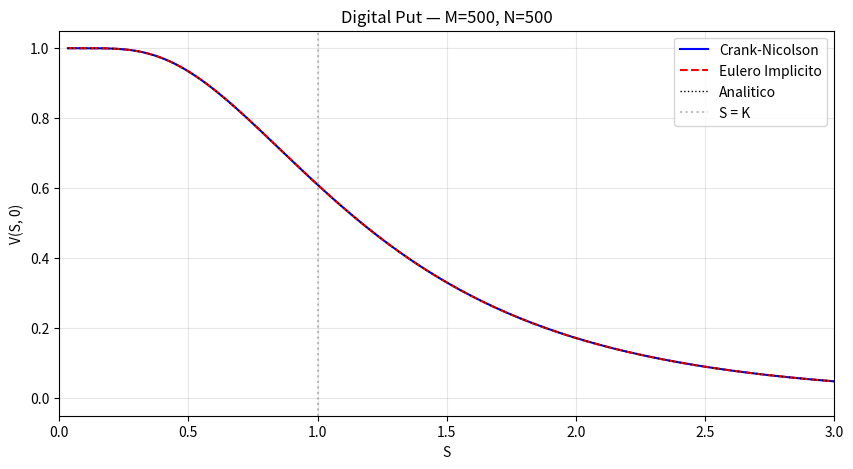
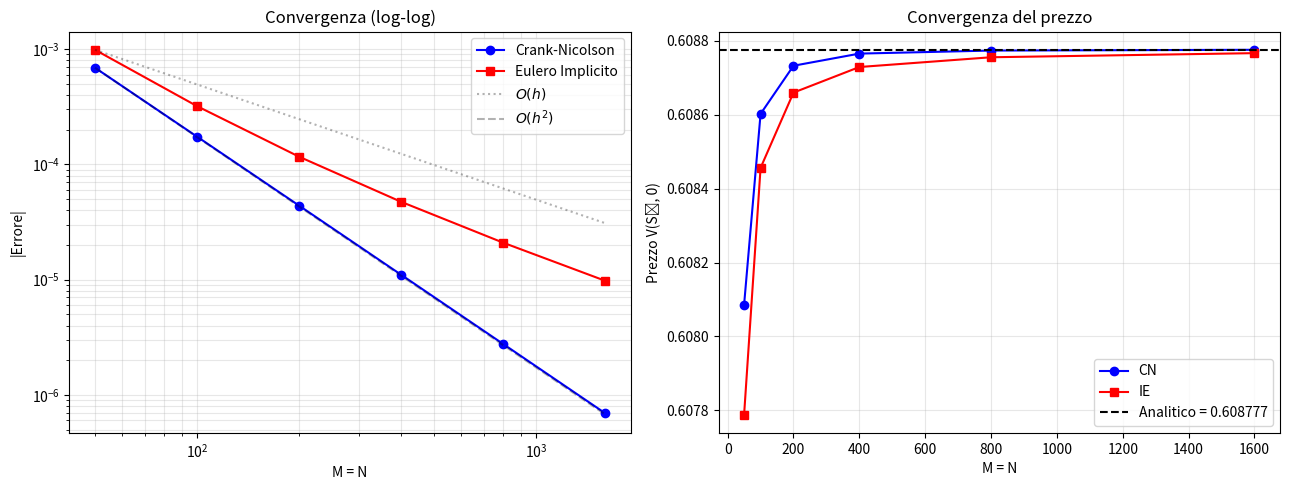
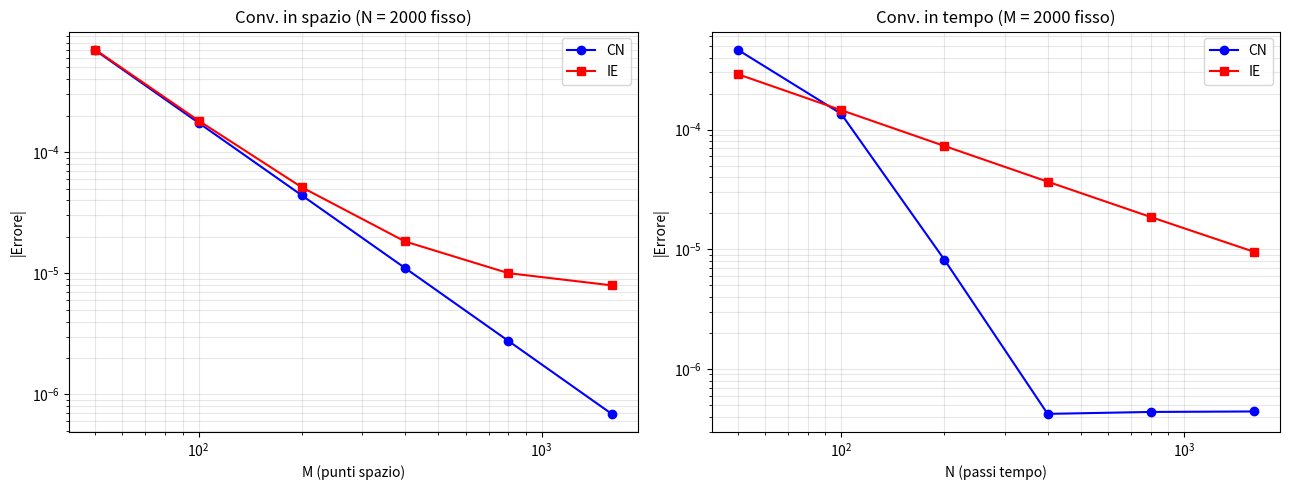

Write the Python code that produced these figures, in order.
import numpy as np
import scipy.sparse as sp
from scipy.sparse.linalg import spsolve
from scipy.stats import norm
import pandas as pd
import matplotlib.pyplot as plt

# Parametri
r     = 0.001
sigma = 0.4
S0    = 1.0
K     = 1.0
T     = 2.0
L_mult = 6  # griglia: x in [-L*sigma*sqrt(T), +L*sigma*sqrt(T)]

d2 = (np.log(S0/K) + (r - 0.5*sigma**2)*T) / (sigma*np.sqrt(T))
V_exact = np.exp(-r*T) * norm.cdf(-d2)
print(f"d2       = {d2:.6f}")
print(f"N(-d2)   = {norm.cdf(-d2):.6f}")
print(f"V_exact  = {V_exact:.10f}")

def solve_digital_put(r, sigma, K, T, M, N, theta):
    """
    Risolve la PDE in log-space x=ln(S/K) con theta-schema.
    theta=1.0 -> Eulero Implicito
    theta=0.5 -> Crank-Nicolson
    Restituisce (x_grid, V) con M+2 punti totali.
    """
    nu = r - 0.5 * sigma**2
    x_min = -L_mult * sigma * np.sqrt(T)
    x_max =  L_mult * sigma * np.sqrt(T)
    dx = (x_max - x_min) / (M + 1)
    dt = T / N
    x = np.linspace(x_min, x_max, M + 2)

    alpha = 0.5 * sigma**2 * dt / dx**2
    beta  = nu * dt / (2.0 * dx)
    r_dt  = r * dt

    # Costruzione matrici sparse tridiagonali (M x M, nodi interni)
    ones = np.ones(M)

    # LHS: (I - theta*L)
    A = sp.diags(
        [-theta * (alpha - beta) * ones[:-1],
         (1.0 + theta * (2.0*alpha + r_dt)) * ones,
         -theta * (alpha + beta) * ones[:-1]],
        [-1, 0, 1], format='csc')

    # RHS: (I + (1-theta)*L)
    B = sp.diags(
        [(1.0 - theta) * (alpha - beta) * ones[:-1],
         (1.0 - (1.0 - theta) * (2.0*alpha + r_dt)) * ones,
         (1.0 - theta) * (alpha + beta) * ones[:-1]],
        [-1, 0, 1], format='csc')

    # Condizione iniziale: payoff 1_{x<0}
    V = np.where(x < 0.0, 1.0, 0.0)

    # Time stepping (da tau=0 a tau=T)
    for n in range(N):
        # Boundary values
        bc_old = np.exp(-r * n * dt) if n > 0 else 1.0    # V[0] al passo n
        bc_new = np.exp(-r * (n + 1) * dt)                 # V[0] al passo n+1

        # RHS = B * V_inner + correzioni bordo
        rhs = B.dot(V[1:-1])

        # Correzione bordo sinistro (bordo destro = 0, nessun contributo)
        rhs[0] += theta * (alpha - beta) * bc_new \
                + (1.0 - theta) * (alpha - beta) * bc_old

        # Risolvi sistema lineare
        V[1:-1] = spsolve(A, rhs)
        V[0]  = bc_new
        V[-1] = 0.0

    return x, V

M0, N0 = 500, 500

x_cn, V_cn = solve_digital_put(r, sigma, K, T, M0, N0, theta=0.5)
x_ie, V_ie = solve_digital_put(r, sigma, K, T, M0, N0, theta=1.0)

# Soluzione analitica su griglia
S_grid = K * np.exp(x_cn)
d2_grid = (x_cn + (r - 0.5*sigma**2)*T) / (sigma*np.sqrt(T))
V_analytic = np.exp(-r*T) * norm.cdf(-d2_grid)

plt.figure(figsize=(10, 5))
plt.plot(S_grid, V_cn, 'b-', lw=1.5, label='Crank-Nicolson')
plt.plot(S_grid, V_ie, 'r--', lw=1.5, label='Eulero Implicito')
plt.plot(S_grid, V_analytic, 'k:', lw=1, label='Analitico')
plt.xlim(0, 3)
plt.xlabel('S'); plt.ylabel('V(S, 0)')
plt.title(f'Digital Put — M={M0}, N={N0}')
plt.axvline(K, color='gray', ls=':', alpha=0.5, label='S = K')
plt.legend(); plt.grid(alpha=0.3)
plt.show()

grids = [50, 100, 200, 400, 800, 1600]
x0 = np.log(S0 / K)  # = 0

pr_cn, pr_ie = [], []
err_cn, err_ie = [], []

for M in grids:
    xc, Vc = solve_digital_put(r, sigma, K, T, M, M, theta=0.5)
    xi, Vi = solve_digital_put(r, sigma, K, T, M, M, theta=1.0)

    vc = np.interp(x0, xc, Vc)
    vi = np.interp(x0, xi, Vi)

    pr_cn.append(vc); pr_ie.append(vi)
    err_cn.append(abs(vc - V_exact))
    err_ie.append(abs(vi - V_exact))

# Calcolo ratio e ordine
ratio_cn = [np.nan] + [err_cn[i-1]/err_cn[i] for i in range(1, len(grids))]
ratio_ie = [np.nan] + [err_ie[i-1]/err_ie[i] for i in range(1, len(grids))]
p_cn = [np.nan] + [np.log2(ratio_cn[i]) if ratio_cn[i]>0 else np.nan for i in range(1, len(grids))]
p_ie = [np.nan] + [np.log2(ratio_ie[i]) if ratio_ie[i]>0 else np.nan for i in range(1, len(grids))]

df = pd.DataFrame({
    'M=N': grids,
    'Prezzo CN': pr_cn,
    'Errore CN': err_cn,
    'Ratio CN': ratio_cn,
    'p CN': p_cn,
    'Prezzo IE': pr_ie,
    'Errore IE': err_ie,
    'Ratio IE': ratio_ie,
    'p IE': p_ie,
})

print(f"Prezzo analitico: {V_exact:.10f}")
print(f"Parametri: r={r}, sigma={sigma}, S0={S0}, K={K}, T={T}\n")

# Formattazione tabella
fmt = {
    'Prezzo CN': '{:.8f}'.format, 'Prezzo IE': '{:.8f}'.format,
    'Errore CN': '{:.2e}'.format, 'Errore IE': '{:.2e}'.format,
    'Ratio CN': '{:.4f}'.format, 'Ratio IE': '{:.4f}'.format,
    'p CN': '{:.3f}'.format, 'p IE': '{:.3f}'.format,
}
print(df.to_string(index=False, formatters=fmt, na_rep='-'))

gs = np.array(grids, dtype=float)

fig, (ax1, ax2) = plt.subplots(1, 2, figsize=(13, 5))

# Errore log-log
ax1.loglog(gs, err_cn, 'bo-', label='Crank-Nicolson')
ax1.loglog(gs, err_ie, 'rs-', label='Eulero Implicito')
ax1.loglog(gs, err_ie[0]*(gs[0]/gs)**1, 'k:', alpha=0.3, label='$O(h)$')
ax1.loglog(gs, err_cn[0]*(gs[0]/gs)**2, 'k--', alpha=0.3, label='$O(h^2)$')
ax1.set_xlabel('M = N'); ax1.set_ylabel('|Errore|')
ax1.set_title('Convergenza (log-log)')
ax1.legend(); ax1.grid(True, which='both', alpha=0.3)

# Prezzo
ax2.plot(gs, pr_cn, 'bo-', label='CN')
ax2.plot(gs, pr_ie, 'rs-', label='IE')
ax2.axhline(V_exact, color='k', ls='--', label=f'Analitico = {V_exact:.6f}')
ax2.set_xlabel('M = N'); ax2.set_ylabel('Prezzo V(S₀, 0)')
ax2.set_title('Convergenza del prezzo')
ax2.legend(); ax2.grid(alpha=0.3)

plt.tight_layout(); plt.show()

vals = [50, 100, 200, 400, 800, 1600]

# Convergenza in SPAZIO (N=2000 fisso)
e_cn_s, e_ie_s = [], []
for M in vals:
    xg, Vc = solve_digital_put(r, sigma, K, T, M, 2000, 0.5)
    _,  Vi = solve_digital_put(r, sigma, K, T, M, 2000, 1.0)
    e_cn_s.append(abs(np.interp(x0, xg, Vc) - V_exact))
    e_ie_s.append(abs(np.interp(x0, xg, Vi) - V_exact))

# Convergenza in TEMPO (M=2000 fisso)
e_cn_t, e_ie_t = [], []
for N in vals:
    xg, Vc = solve_digital_put(r, sigma, K, T, 2000, N, 0.5)
    _,  Vi = solve_digital_put(r, sigma, K, T, 2000, N, 1.0)
    e_cn_t.append(abs(np.interp(x0, xg, Vc) - V_exact))
    e_ie_t.append(abs(np.interp(x0, xg, Vi) - V_exact))

fig, (ax1, ax2) = plt.subplots(1, 2, figsize=(13, 5))

ax1.loglog(vals, e_cn_s, 'bo-', label='CN')
ax1.loglog(vals, e_ie_s, 'rs-', label='IE')
ax1.set_xlabel('M (punti spazio)'); ax1.set_ylabel('|Errore|')
ax1.set_title('Conv. in spazio (N = 2000 fisso)')
ax1.legend(); ax1.grid(True, which='both', alpha=0.3)

ax2.loglog(vals, e_cn_t, 'bo-', label='CN')
ax2.loglog(vals, e_ie_t, 'rs-', label='IE')
ax2.set_xlabel('N (passi tempo)'); ax2.set_ylabel('|Errore|')
ax2.set_title('Conv. in tempo (M = 2000 fisso)')
ax2.legend(); ax2.grid(True, which='both', alpha=0.3)

plt.tight_layout(); plt.show()